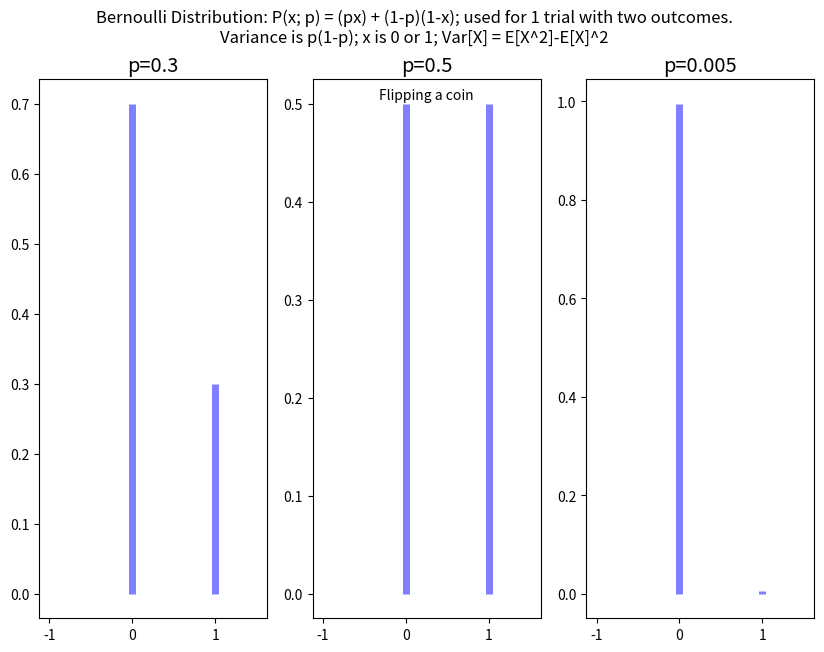

Here is the Python script that generated this plot:
"""
This module displays graphs of the Bernoulli Distribution
The Bernoulli distribution only takes a paramter of mu (the average)
It is for getting a distribution for a single trial with two outcomes
"""
import scipy.stats as stats
import numpy as np
import matplotlib.pyplot as plt

# Possible stats.stackexhange.com question:
# What is intuition behind distributions getting narrower with smaller
# mu (average)
fig, ax = plt.subplots(1, 3, figsize=(10, 7))

plt.style.use("ggplot")

fig.suptitle("Bernoulli Distribution: P(x; p) = (px) + (1-p)(1-x); "
             "used for 1 trial with two outcomes.\n"
             "Variance is p(1-p); "
             "x is 0 or 1; Var[X] = E[X^2]-E[X]^2")

x = np.arange(-1, 2, 0.5)
for index, p in enumerate([0.3, 0.5, 1/200]):
    ax[index].vlines(x, 0, stats.bernoulli.pmf(
        x, p), colors='b', lw=5, alpha=0.5)
    ax[index].set_title(f"p={p}")
    if p == 0.5:
        ax[index].text(0.25, 0.505, "Flipping a coin",
                       horizontalalignment='center')

plt.show()
